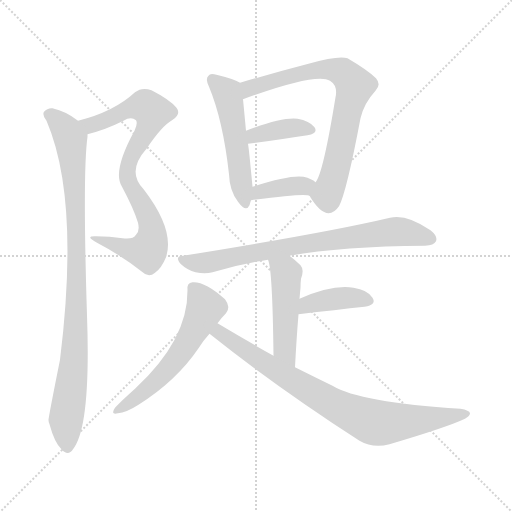
t = 0.00 s
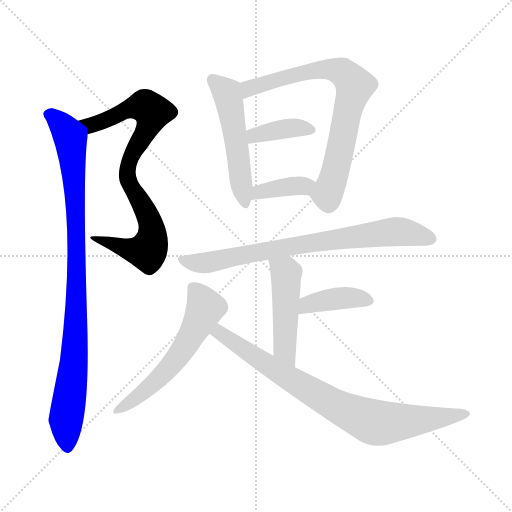
t = 1.67 s
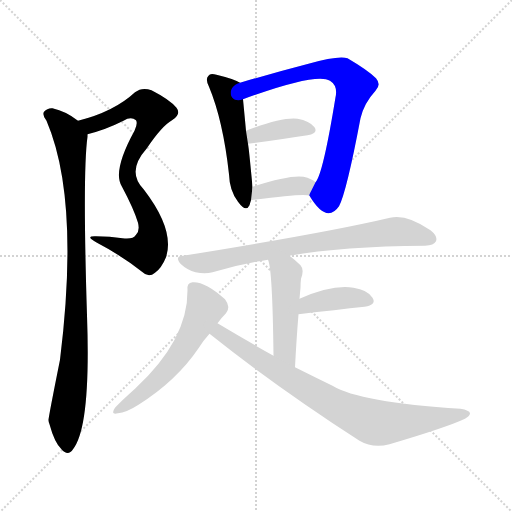
t = 3.35 s
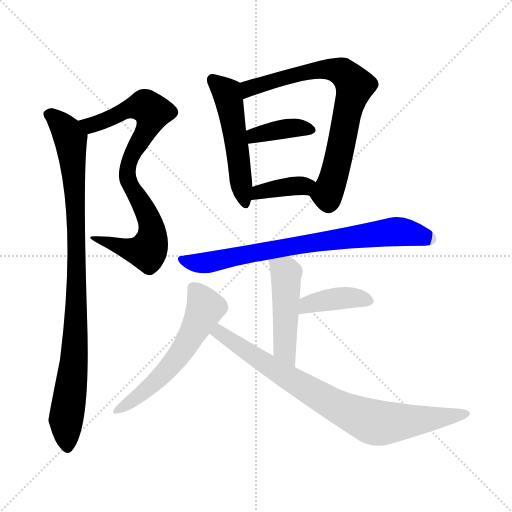
t = 5.02 s
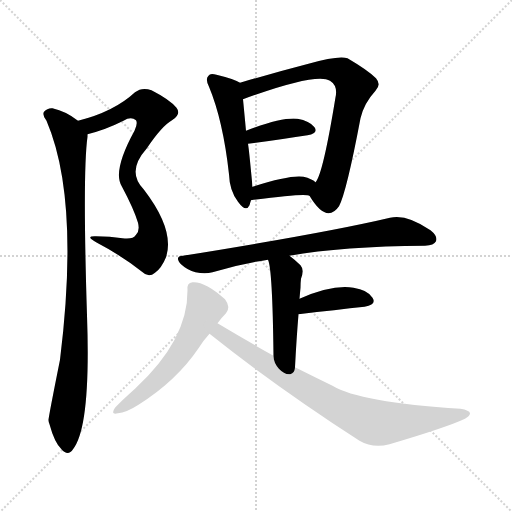
t = 6.69 s
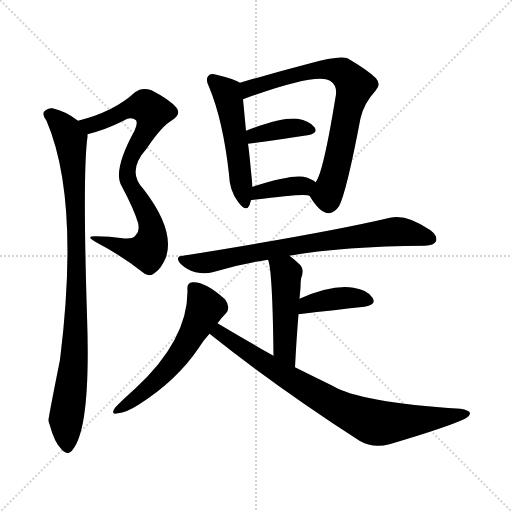
t = 8.37 s

The animated SVG that drew these frames (rendered in a browser with its animation timeline set to each time). Animation: 11 CSS @keyframes rules; one cycle of 8.37 s.

<svg version="1.1" viewBox="0 0 1024 1024" xmlns="http://www.w3.org/2000/svg">
  <g stroke="lightgray" stroke-dasharray="1,1" stroke-width="1" transform="scale(4, 4)">
    <line x1="0" y1="0" x2="256" y2="256"></line>
    <line x1="256" y1="0" x2="0" y2="256"></line>
    <line x1="128" y1="0" x2="128" y2="256"></line>
    <line x1="0" y1="128" x2="256" y2="128"></line>
  </g>
<g transform="scale(1, -1) translate(0, -900)">
   <style type="text/css">
    @keyframes keyframes0 {
      from {
       stroke: blue;
       stroke-dashoffset: 812;
       stroke-width: 128;
       }
       73% {
       animation-timing-function: step-end;
       stroke: blue;
       stroke-dashoffset: 0;
       stroke-width: 128;
       }
       to {
       stroke: black;
       stroke-width: 1024;
       }
       }
       #make-me-a-hanzi-animation-0 {
         animation: keyframes0 0.910807s both;
         animation-delay: 0.000000s;
         animation-timing-function: linear;
       }
    @keyframes keyframes1 {
      from {
       stroke: blue;
       stroke-dashoffset: 940;
       stroke-width: 128;
       }
       75% {
       animation-timing-function: step-end;
       stroke: blue;
       stroke-dashoffset: 0;
       stroke-width: 128;
       }
       to {
       stroke: black;
       stroke-width: 1024;
       }
       }
       #make-me-a-hanzi-animation-1 {
         animation: keyframes1 1.014974s both;
         animation-delay: 0.910807s;
         animation-timing-function: linear;
       }
    @keyframes keyframes2 {
      from {
       stroke: blue;
       stroke-dashoffset: 515;
       stroke-width: 128;
       }
       63% {
       animation-timing-function: step-end;
       stroke: blue;
       stroke-dashoffset: 0;
       stroke-width: 128;
       }
       to {
       stroke: black;
       stroke-width: 1024;
       }
       }
       #make-me-a-hanzi-animation-2 {
         animation: keyframes2 0.669108s both;
         animation-delay: 1.925781s;
         animation-timing-function: linear;
       }
    @keyframes keyframes3 {
      from {
       stroke: blue;
       stroke-dashoffset: 735;
       stroke-width: 128;
       }
       71% {
       animation-timing-function: step-end;
       stroke: blue;
       stroke-dashoffset: 0;
       stroke-width: 128;
       }
       to {
       stroke: black;
       stroke-width: 1024;
       }
       }
       #make-me-a-hanzi-animation-3 {
         animation: keyframes3 0.848145s both;
         animation-delay: 2.594889s;
         animation-timing-function: linear;
       }
    @keyframes keyframes4 {
      from {
       stroke: blue;
       stroke-dashoffset: 379;
       stroke-width: 128;
       }
       55% {
       animation-timing-function: step-end;
       stroke: blue;
       stroke-dashoffset: 0;
       stroke-width: 128;
       }
       to {
       stroke: black;
       stroke-width: 1024;
       }
       }
       #make-me-a-hanzi-animation-4 {
         animation: keyframes4 0.558431s both;
         animation-delay: 3.443034s;
         animation-timing-function: linear;
       }
    @keyframes keyframes5 {
      from {
       stroke: blue;
       stroke-dashoffset: 377;
       stroke-width: 128;
       }
       55% {
       animation-timing-function: step-end;
       stroke: blue;
       stroke-dashoffset: 0;
       stroke-width: 128;
       }
       to {
       stroke: black;
       stroke-width: 1024;
       }
       }
       #make-me-a-hanzi-animation-5 {
         animation: keyframes5 0.556803s both;
         animation-delay: 4.001465s;
         animation-timing-function: linear;
       }
    @keyframes keyframes6 {
      from {
       stroke: blue;
       stroke-dashoffset: 761;
       stroke-width: 128;
       }
       71% {
       animation-timing-function: step-end;
       stroke: blue;
       stroke-dashoffset: 0;
       stroke-width: 128;
       }
       to {
       stroke: black;
       stroke-width: 1024;
       }
       }
       #make-me-a-hanzi-animation-6 {
         animation: keyframes6 0.869303s both;
         animation-delay: 4.558268s;
         animation-timing-function: linear;
       }
    @keyframes keyframes7 {
      from {
       stroke: blue;
       stroke-dashoffset: 482;
       stroke-width: 128;
       }
       61% {
       animation-timing-function: step-end;
       stroke: blue;
       stroke-dashoffset: 0;
       stroke-width: 128;
       }
       to {
       stroke: black;
       stroke-width: 1024;
       }
       }
       #make-me-a-hanzi-animation-7 {
         animation: keyframes7 0.642253s both;
         animation-delay: 5.427572s;
         animation-timing-function: linear;
       }
    @keyframes keyframes8 {
      from {
       stroke: blue;
       stroke-dashoffset: 393;
       stroke-width: 128;
       }
       56% {
       animation-timing-function: step-end;
       stroke: blue;
       stroke-dashoffset: 0;
       stroke-width: 128;
       }
       to {
       stroke: black;
       stroke-width: 1024;
       }
       }
       #make-me-a-hanzi-animation-8 {
         animation: keyframes8 0.569824s both;
         animation-delay: 6.069824s;
         animation-timing-function: linear;
       }
    @keyframes keyframes9 {
      from {
       stroke: blue;
       stroke-dashoffset: 570;
       stroke-width: 128;
       }
       65% {
       animation-timing-function: step-end;
       stroke: blue;
       stroke-dashoffset: 0;
       stroke-width: 128;
       }
       to {
       stroke: black;
       stroke-width: 1024;
       }
       }
       #make-me-a-hanzi-animation-9 {
         animation: keyframes9 0.713867s both;
         animation-delay: 6.639648s;
         animation-timing-function: linear;
       }
    @keyframes keyframes10 {
      from {
       stroke: blue;
       stroke-dashoffset: 809;
       stroke-width: 128;
       }
       72% {
       animation-timing-function: step-end;
       stroke: blue;
       stroke-dashoffset: 0;
       stroke-width: 128;
       }
       to {
       stroke: black;
       stroke-width: 1024;
       }
       }
       #make-me-a-hanzi-animation-10 {
         animation: keyframes10 0.908366s both;
         animation-delay: 7.353516s;
         animation-timing-function: linear;
       }
</style>
<path d="M 175.0 631.5 Q 211.0 640.5 247.0 658.5 Q 262.0 667.5 272.0 659.5 Q 276.0 653.5 269.0 638.5 Q 224.0 556.5 244.0 526.5 Q 268.0 481.5 276.0 454.5 Q 280.0 438.5 272.0 430.5 Q 266.0 420.5 245.0 423.5 Q 220.0 427.5 192.0 427.5 Q 168.0 428.5 194.0 414.5 Q 242.0 389.5 284.0 356.5 Q 297.0 343.5 310.0 354.5 Q 323.0 363.5 332.0 385.5 Q 350.0 439.5 288.0 520.5 Q 252.0 556.5 293.0 602.5 Q 324.0 648.5 344.0 659.5 Q 363.0 671.5 353.0 684.5 Q 340.0 700.5 303.0 719.5 Q 284.0 726.5 270.0 715.5 Q 228.0 676.5 156.0 658.5 C 127.0 650.5 146.0 623.5 175.0 631.5 Z" fill="lightgray"></path> 
<path d="M 156.0 658.5 Q 132.0 677.5 105.0 683.5 Q 95.0 684.5 88.0 676.5 Q 84.0 669.5 93.0 658.5 Q 160.0 502.5 120.0 180.5 Q 96.0 60.5 97.0 59.5 Q 97.0 56.5 99.0 51.5 Q 109.0 14.5 123.0 1.5 Q 136.0 -13.5 146.0 1.5 Q 182.0 46.5 174.0 269.5 Q 165.0 554.5 175.0 626.5 Q 175.0 629.5 175.0 631.5 C 176.0 644.5 176.0 644.5 156.0 658.5 Z" fill="lightgray"></path> 
<path d="M 480.0 734.5 Q 470.0 741.5 433.0 750.5 Q 420.0 754.5 417.0 748.5 Q 410.0 742.5 418.0 726.5 Q 446.0 659.5 458.0 551.5 Q 459.0 518.5 476.0 496.5 Q 492.0 474.5 499.0 489.5 Q 500.0 493.5 502.0 499.5 L 505.0 526.5 Q 498.0 601.5 496.0 612.5 L 492.0 638.5 Q 488.0 681.5 486.0 701.5 C 483.0 731.5 483.0 732.5 480.0 734.5 Z" fill="lightgray"></path> 
<path d="M 619.0 508.5 Q 653.0 451.5 678.0 487.5 Q 693.0 515.5 721.0 663.5 Q 728.0 693.5 751.0 718.5 Q 763.0 730.5 752.0 743.5 Q 736.0 759.5 695.0 783.5 Q 677.0 789.5 617.0 772.5 Q 548.0 754.5 480.0 734.5 C 451.0 726.5 458.0 691.5 486.0 701.5 Q 633.0 755.5 660.0 738.5 Q 676.0 728.5 671.0 705.5 Q 646.0 551.5 631.0 535.5 C 618.0 509.5 618.0 509.5 619.0 508.5 Z" fill="lightgray"></path> 
<path d="M 496.0 612.5 Q 565.0 621.5 615.0 629.5 Q 637.0 633.5 629.0 645.5 Q 619.0 658.5 595.0 662.5 Q 565.0 666.5 492.0 638.5 C 464.0 627.5 466.0 608.5 496.0 612.5 Z" fill="lightgray"></path> 
<path d="M 502.0 499.5 Q 611.0 514.5 619.0 508.5 C 648.0 500.5 654.0 516.5 631.0 535.5 Q 624.0 542.5 607.0 546.5 Q 579.0 550.5 505.0 526.5 C 476.0 517.5 472.0 495.5 502.0 499.5 Z" fill="lightgray"></path> 
<path d="M 579.0 388.5 Q 685.0 407.5 850.0 408.5 Q 868.0 409.5 872.0 417.5 Q 876.0 427.5 861.0 439.5 Q 813.0 472.5 780.0 464.5 Q 653.0 434.5 366.0 388.5 Q 348.0 387.5 362.0 371.5 Q 375.0 359.5 391.0 355.5 Q 410.0 351.5 425.0 355.5 Q 477.0 371.5 536.0 380.5 L 579.0 388.5 Z" fill="lightgray"></path> 
<path d="M 590.0 165.5 Q 593.0 223.5 597.0 271.5 L 599.0 302.5 Q 600.0 314.5 601.0 324.5 Q 601.0 334.5 602.0 342.5 Q 609.0 360.5 601.0 369.5 Q 591.0 379.5 579.0 388.5 C 555.0 406.5 527.0 409.5 536.0 380.5 Q 545.0 362.5 547.0 188.5 C 547.0 158.5 588.0 135.5 590.0 165.5 Z" fill="lightgray"></path> 
<path d="M 597.0 271.5 Q 673.0 280.5 729.0 286.5 Q 754.0 290.5 745.0 304.5 Q 735.0 320.5 707.0 324.5 Q 665.0 331.5 599.0 302.5 C 571.0 290.5 567.0 267.5 597.0 271.5 Z" fill="lightgray"></path> 
<path d="M 435.0 253.5 Q 442.0 263.5 452.0 273.5 Q 462.0 285.5 450.0 301.5 Q 410.0 337.5 385.0 335.5 Q 373.0 334.5 375.0 319.5 Q 376.0 220.5 270.0 122.5 Q 243.0 98.5 230.0 84.5 Q 220.0 69.5 236.0 73.5 Q 252.0 74.5 277.0 90.5 Q 353.0 138.5 397.0 203.5 Q 407.0 219.5 419.0 232.5 L 435.0 253.5 Z" fill="lightgray"></path> 
<path d="M 419.0 232.5 Q 552.0 126.5 719.0 18.5 Q 746.0 2.5 779.0 11.5 Q 894.0 45.5 930.0 62.5 Q 940.0 68.5 940.0 73.5 Q 939.0 79.5 921.0 82.5 Q 719.0 95.5 665.0 128.5 Q 628.0 146.5 590.0 165.5 L 547.0 188.5 Q 492.0 219.5 435.0 253.5 C 409.0 268.5 395.0 251.5 419.0 232.5 Z" fill="lightgray"></path> 
      <clipPath id="make-me-a-hanzi-clip-0">
      <path d="M 175.0 631.5 Q 211.0 640.5 247.0 658.5 Q 262.0 667.5 272.0 659.5 Q 276.0 653.5 269.0 638.5 Q 224.0 556.5 244.0 526.5 Q 268.0 481.5 276.0 454.5 Q 280.0 438.5 272.0 430.5 Q 266.0 420.5 245.0 423.5 Q 220.0 427.5 192.0 427.5 Q 168.0 428.5 194.0 414.5 Q 242.0 389.5 284.0 356.5 Q 297.0 343.5 310.0 354.5 Q 323.0 363.5 332.0 385.5 Q 350.0 439.5 288.0 520.5 Q 252.0 556.5 293.0 602.5 Q 324.0 648.5 344.0 659.5 Q 363.0 671.5 353.0 684.5 Q 340.0 700.5 303.0 719.5 Q 284.0 726.5 270.0 715.5 Q 228.0 676.5 156.0 658.5 C 127.0 650.5 146.0 623.5 175.0 631.5 Z" fill="lightgray"></path>
      </clipPath>
      <path clip-path="url(#make-me-a-hanzi-clip-0)" d="M 165.0 658.5 L 182.0 649.5 L 265.0 684.5 L 290.0 688.5 L 305.0 675.5 L 254.0 560.5 L 262.0 524.5 L 297.0 467.5 L 305.0 438.5 L 300.0 407.5 L 295.0 398.5 L 267.0 398.5 L 199.0 421.5 " fill="none" id="make-me-a-hanzi-animation-0" stroke-dasharray="684 1368" stroke-linecap="round"></path>

      <clipPath id="make-me-a-hanzi-clip-1">
      <path d="M 156.0 658.5 Q 132.0 677.5 105.0 683.5 Q 95.0 684.5 88.0 676.5 Q 84.0 669.5 93.0 658.5 Q 160.0 502.5 120.0 180.5 Q 96.0 60.5 97.0 59.5 Q 97.0 56.5 99.0 51.5 Q 109.0 14.5 123.0 1.5 Q 136.0 -13.5 146.0 1.5 Q 182.0 46.5 174.0 269.5 Q 165.0 554.5 175.0 626.5 Q 175.0 629.5 175.0 631.5 C 176.0 644.5 176.0 644.5 156.0 658.5 Z" fill="lightgray"></path>
      </clipPath>
      <path clip-path="url(#make-me-a-hanzi-clip-1)" d="M 98.0 671.5 L 125.0 648.5 L 141.0 622.5 L 148.0 544.5 L 154.0 281.5 L 149.0 185.5 L 132.0 61.5 L 135.0 6.5 " fill="none" id="make-me-a-hanzi-animation-1" stroke-dasharray="812 1624" stroke-linecap="round"></path>

      <clipPath id="make-me-a-hanzi-clip-2">
      <path d="M 480.0 734.5 Q 470.0 741.5 433.0 750.5 Q 420.0 754.5 417.0 748.5 Q 410.0 742.5 418.0 726.5 Q 446.0 659.5 458.0 551.5 Q 459.0 518.5 476.0 496.5 Q 492.0 474.5 499.0 489.5 Q 500.0 493.5 502.0 499.5 L 505.0 526.5 Q 498.0 601.5 496.0 612.5 L 492.0 638.5 Q 488.0 681.5 486.0 701.5 C 483.0 731.5 483.0 732.5 480.0 734.5 Z" fill="lightgray"></path>
      </clipPath>
      <path clip-path="url(#make-me-a-hanzi-clip-2)" d="M 426.0 740.5 L 455.0 712.5 L 488.0 496.5 " fill="none" id="make-me-a-hanzi-animation-2" stroke-dasharray="387 774" stroke-linecap="round"></path>

      <clipPath id="make-me-a-hanzi-clip-3">
      <path d="M 619.0 508.5 Q 653.0 451.5 678.0 487.5 Q 693.0 515.5 721.0 663.5 Q 728.0 693.5 751.0 718.5 Q 763.0 730.5 752.0 743.5 Q 736.0 759.5 695.0 783.5 Q 677.0 789.5 617.0 772.5 Q 548.0 754.5 480.0 734.5 C 451.0 726.5 458.0 691.5 486.0 701.5 Q 633.0 755.5 660.0 738.5 Q 676.0 728.5 671.0 705.5 Q 646.0 551.5 631.0 535.5 C 618.0 509.5 618.0 509.5 619.0 508.5 Z" fill="lightgray"></path>
      </clipPath>
      <path clip-path="url(#make-me-a-hanzi-clip-3)" d="M 497.0 709.5 L 499.0 722.5 L 507.0 726.5 L 633.0 760.5 L 684.0 755.5 L 704.0 736.5 L 707.0 717.5 L 696.0 687.5 L 671.0 559.5 L 654.0 510.5 L 657.0 496.5 " fill="none" id="make-me-a-hanzi-animation-3" stroke-dasharray="607 1214" stroke-linecap="round"></path>

      <clipPath id="make-me-a-hanzi-clip-4">
      <path d="M 496.0 612.5 Q 565.0 621.5 615.0 629.5 Q 637.0 633.5 629.0 645.5 Q 619.0 658.5 595.0 662.5 Q 565.0 666.5 492.0 638.5 C 464.0 627.5 466.0 608.5 496.0 612.5 Z" fill="lightgray"></path>
      </clipPath>
      <path clip-path="url(#make-me-a-hanzi-clip-4)" d="M 504.0 620.5 L 509.0 630.5 L 558.0 640.5 L 598.0 644.5 L 619.0 639.5 " fill="none" id="make-me-a-hanzi-animation-4" stroke-dasharray="251 502" stroke-linecap="round"></path>

      <clipPath id="make-me-a-hanzi-clip-5">
      <path d="M 502.0 499.5 Q 611.0 514.5 619.0 508.5 C 648.0 500.5 654.0 516.5 631.0 535.5 Q 624.0 542.5 607.0 546.5 Q 579.0 550.5 505.0 526.5 C 476.0 517.5 472.0 495.5 502.0 499.5 Z" fill="lightgray"></path>
      </clipPath>
      <path clip-path="url(#make-me-a-hanzi-clip-5)" d="M 514.0 504.5 L 519.0 517.5 L 583.0 528.5 L 608.0 528.5 L 620.0 516.5 " fill="none" id="make-me-a-hanzi-animation-5" stroke-dasharray="249 498" stroke-linecap="round"></path>

      <clipPath id="make-me-a-hanzi-clip-6">
      <path d="M 579.0 388.5 Q 685.0 407.5 850.0 408.5 Q 868.0 409.5 872.0 417.5 Q 876.0 427.5 861.0 439.5 Q 813.0 472.5 780.0 464.5 Q 653.0 434.5 366.0 388.5 Q 348.0 387.5 362.0 371.5 Q 375.0 359.5 391.0 355.5 Q 410.0 351.5 425.0 355.5 Q 477.0 371.5 536.0 380.5 L 579.0 388.5 Z" fill="lightgray"></path>
      </clipPath>
      <path clip-path="url(#make-me-a-hanzi-clip-6)" d="M 364.0 380.5 L 409.0 374.5 L 616.0 413.5 L 790.0 436.5 L 862.0 422.5 " fill="none" id="make-me-a-hanzi-animation-6" stroke-dasharray="633 1266" stroke-linecap="round"></path>

      <clipPath id="make-me-a-hanzi-clip-7">
      <path d="M 590.0 165.5 Q 593.0 223.5 597.0 271.5 L 599.0 302.5 Q 600.0 314.5 601.0 324.5 Q 601.0 334.5 602.0 342.5 Q 609.0 360.5 601.0 369.5 Q 591.0 379.5 579.0 388.5 C 555.0 406.5 527.0 409.5 536.0 380.5 Q 545.0 362.5 547.0 188.5 C 547.0 158.5 588.0 135.5 590.0 165.5 Z" fill="lightgray"></path>
      </clipPath>
      <path clip-path="url(#make-me-a-hanzi-clip-7)" d="M 543.0 381.5 L 571.0 356.5 L 569.0 204.5 L 588.0 173.5 " fill="none" id="make-me-a-hanzi-animation-7" stroke-dasharray="354 708" stroke-linecap="round"></path>

      <clipPath id="make-me-a-hanzi-clip-8">
      <path d="M 597.0 271.5 Q 673.0 280.5 729.0 286.5 Q 754.0 290.5 745.0 304.5 Q 735.0 320.5 707.0 324.5 Q 665.0 331.5 599.0 302.5 C 571.0 290.5 567.0 267.5 597.0 271.5 Z" fill="lightgray"></path>
      </clipPath>
      <path clip-path="url(#make-me-a-hanzi-clip-8)" d="M 605.0 278.5 L 616.0 291.5 L 663.0 301.5 L 699.0 304.5 L 734.0 298.5 " fill="none" id="make-me-a-hanzi-animation-8" stroke-dasharray="265 530" stroke-linecap="round"></path>

      <clipPath id="make-me-a-hanzi-clip-9">
      <path d="M 435.0 253.5 Q 442.0 263.5 452.0 273.5 Q 462.0 285.5 450.0 301.5 Q 410.0 337.5 385.0 335.5 Q 373.0 334.5 375.0 319.5 Q 376.0 220.5 270.0 122.5 Q 243.0 98.5 230.0 84.5 Q 220.0 69.5 236.0 73.5 Q 252.0 74.5 277.0 90.5 Q 353.0 138.5 397.0 203.5 Q 407.0 219.5 419.0 232.5 L 435.0 253.5 Z" fill="lightgray"></path>
      </clipPath>
      <path clip-path="url(#make-me-a-hanzi-clip-9)" d="M 386.0 323.5 L 402.0 304.5 L 409.0 281.5 L 373.0 211.5 L 311.0 136.5 L 240.0 82.5 " fill="none" id="make-me-a-hanzi-animation-9" stroke-dasharray="442 884" stroke-linecap="round"></path>

      <clipPath id="make-me-a-hanzi-clip-10">
      <path d="M 419.0 232.5 Q 552.0 126.5 719.0 18.5 Q 746.0 2.5 779.0 11.5 Q 894.0 45.5 930.0 62.5 Q 940.0 68.5 940.0 73.5 Q 939.0 79.5 921.0 82.5 Q 719.0 95.5 665.0 128.5 Q 628.0 146.5 590.0 165.5 L 547.0 188.5 Q 492.0 219.5 435.0 253.5 C 409.0 268.5 395.0 251.5 419.0 232.5 Z" fill="lightgray"></path>
      </clipPath>
      <path clip-path="url(#make-me-a-hanzi-clip-10)" d="M 429.0 233.5 L 439.0 234.5 L 662.0 93.5 L 750.0 54.5 L 932.0 70.5 " fill="none" id="make-me-a-hanzi-animation-10" stroke-dasharray="681 1362" stroke-linecap="round"></path>

</g>
</svg>
